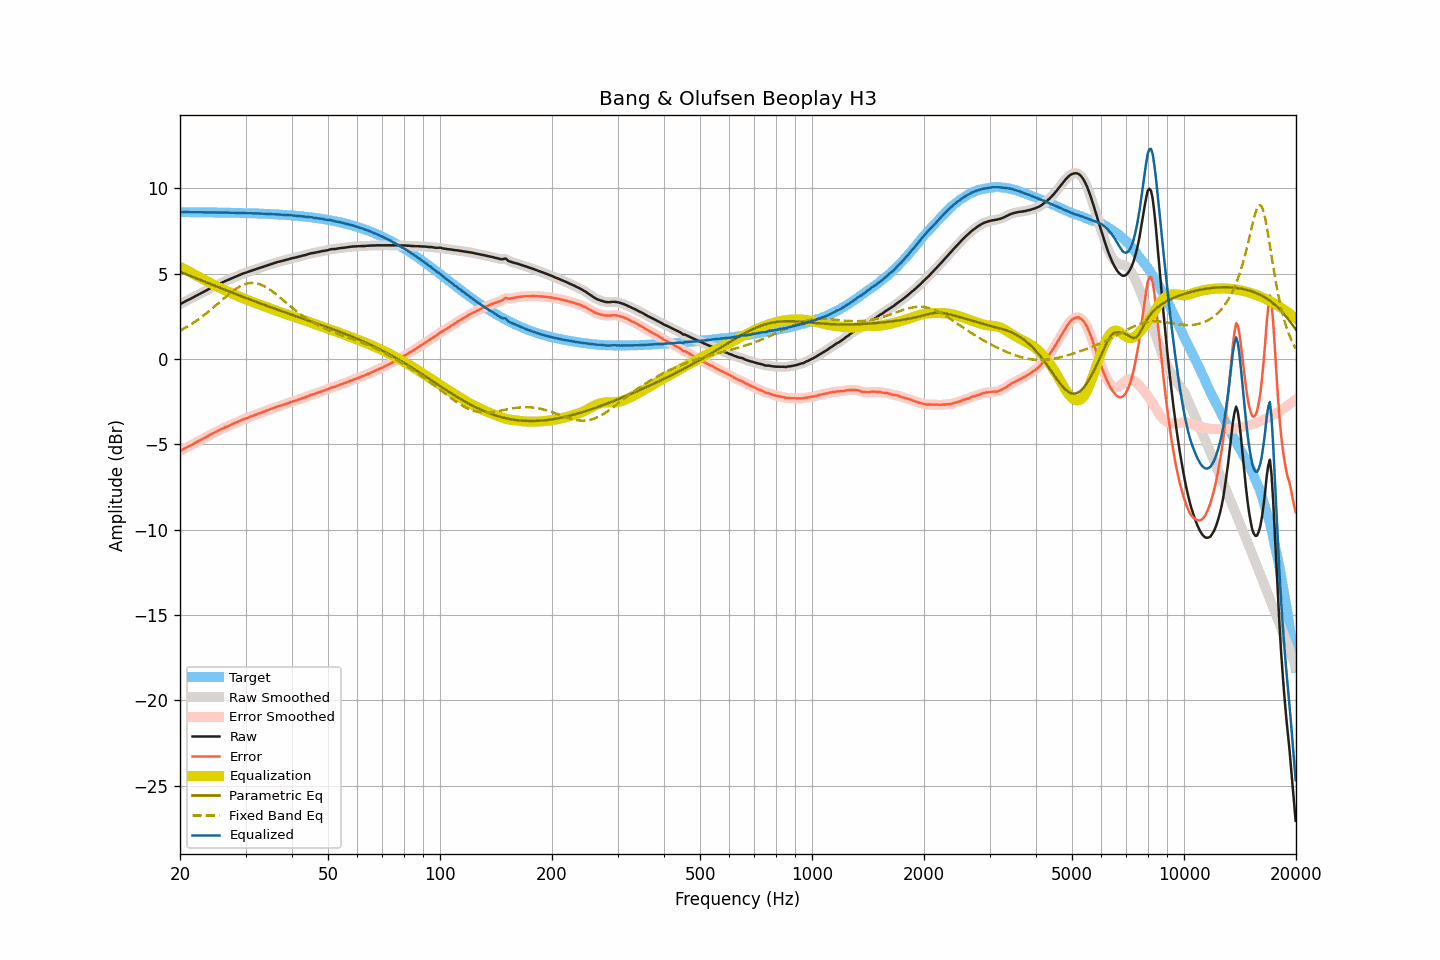

The data file committed next to this chart (first rows):
frequency, raw, smoothed, error, error_smoothed, equalization, parametric_eq, fixed_band_eq, equalized_raw, equalized_smoothed, target
20.00, 3.20, 3.20, -5.39, -5.39, 5.39, 5.10, 1.65, 8.59, 8.59, 8.60
20.20, 3.25, 3.25, -5.34, -5.34, 5.34, 5.07, 1.70, 8.59, 8.59, 8.60
20.40, 3.30, 3.30, -5.29, -5.29, 5.29, 5.03, 1.75, 8.60, 8.60, 8.59
20.61, 3.35, 3.35, -5.24, -5.24, 5.24, 4.99, 1.81, 8.60, 8.60, 8.59
20.81, 3.40, 3.40, -5.19, -5.19, 5.20, 4.95, 1.86, 8.60, 8.60, 8.59
21.02, 3.45, 3.45, -5.14, -5.14, 5.15, 4.92, 1.91, 8.60, 8.59, 8.59
21.23, 3.49, 3.50, -5.10, -5.10, 5.10, 4.88, 1.97, 8.59, 8.59, 8.59
21.44, 3.54, 3.54, -5.05, -5.05, 5.05, 4.84, 2.03, 8.59, 8.59, 8.59
21.66, 3.59, 3.59, -5.00, -5.00, 5.00, 4.80, 2.09, 8.59, 8.59, 8.59
21.87, 3.64, 3.64, -4.95, -4.95, 4.94, 4.76, 2.15, 8.59, 8.59, 8.59
22.09, 3.69, 3.69, -4.90, -4.90, 4.89, 4.73, 2.22, 8.59, 8.59, 8.59
22.31, 3.74, 3.75, -4.84, -4.84, 4.84, 4.69, 2.28, 8.59, 8.59, 8.59
22.54, 3.80, 3.80, -4.79, -4.79, 4.79, 4.65, 2.35, 8.59, 8.59, 8.59
22.76, 3.85, 3.85, -4.73, -4.73, 4.74, 4.61, 2.42, 8.59, 8.59, 8.59
22.99, 3.90, 3.90, -4.68, -4.68, 4.69, 4.57, 2.49, 8.59, 8.59, 8.58
23.22, 3.94, 3.95, -4.64, -4.64, 4.64, 4.54, 2.56, 8.58, 8.58, 8.58
23.45, 3.99, 3.99, -4.59, -4.59, 4.59, 4.50, 2.64, 8.58, 8.58, 8.58
23.69, 4.04, 4.04, -4.54, -4.54, 4.54, 4.46, 2.71, 8.58, 8.58, 8.58
23.92, 4.09, 4.09, -4.49, -4.49, 4.49, 4.42, 2.79, 8.58, 8.58, 8.58
24.16, 4.14, 4.14, -4.44, -4.44, 4.44, 4.39, 2.87, 8.58, 8.58, 8.58
24.40, 4.19, 4.19, -4.39, -4.39, 4.39, 4.35, 2.95, 8.58, 8.58, 8.58
24.65, 4.24, 4.24, -4.34, -4.34, 4.34, 4.31, 3.03, 8.58, 8.58, 8.58
24.89, 4.28, 4.29, -4.29, -4.29, 4.29, 4.27, 3.11, 8.57, 8.58, 8.58
25.14, 4.33, 4.33, -4.24, -4.24, 4.24, 4.23, 3.19, 8.58, 8.57, 8.57
25.39, 4.37, 4.38, -4.20, -4.20, 4.20, 4.20, 3.27, 8.57, 8.57, 8.57
25.65, 4.42, 4.42, -4.15, -4.15, 4.15, 4.16, 3.36, 8.57, 8.57, 8.57
25.91, 4.46, 4.46, -4.11, -4.11, 4.11, 4.12, 3.44, 8.57, 8.57, 8.57
26.16, 4.50, 4.51, -4.07, -4.06, 4.06, 4.08, 3.52, 8.57, 8.57, 8.57
26.43, 4.55, 4.55, -4.02, -4.02, 4.02, 4.05, 3.60, 8.57, 8.57, 8.57
26.69, 4.59, 4.59, -3.97, -3.97, 3.97, 4.01, 3.68, 8.57, 8.57, 8.57
26.96, 4.63, 4.63, -3.93, -3.93, 3.93, 3.97, 3.76, 8.56, 8.56, 8.56
27.23, 4.67, 4.67, -3.89, -3.89, 3.89, 3.93, 3.84, 8.56, 8.56, 8.56
27.50, 4.71, 4.71, -3.85, -3.85, 3.85, 3.90, 3.91, 8.56, 8.56, 8.56
27.77, 4.75, 4.75, -3.80, -3.81, 3.80, 3.86, 3.98, 8.56, 8.56, 8.56
28.05, 4.79, 4.79, -3.76, -3.76, 3.76, 3.82, 4.05, 8.55, 8.55, 8.56
28.33, 4.83, 4.83, -3.72, -3.72, 3.72, 3.79, 4.12, 8.55, 8.55, 8.55
28.62, 4.87, 4.87, -3.68, -3.68, 3.68, 3.75, 4.18, 8.55, 8.55, 8.55
28.90, 4.91, 4.91, -3.64, -3.64, 3.64, 3.71, 4.23, 8.55, 8.55, 8.55
29.19, 4.95, 4.95, -3.59, -3.59, 3.60, 3.68, 4.28, 8.55, 8.55, 8.55
29.48, 4.99, 4.99, -3.55, -3.55, 3.56, 3.64, 4.32, 8.55, 8.55, 8.54
29.78, 5.02, 5.02, -3.52, -3.52, 3.52, 3.60, 4.36, 8.54, 8.54, 8.54
30.08, 5.05, 5.05, -3.49, -3.49, 3.48, 3.57, 4.39, 8.54, 8.54, 8.54
30.38, 5.08, 5.09, -3.45, -3.45, 3.45, 3.53, 4.42, 8.53, 8.53, 8.54
30.68, 5.12, 5.12, -3.41, -3.42, 3.41, 3.50, 4.44, 8.54, 8.53, 8.53
30.99, 5.15, 5.15, -3.38, -3.38, 3.38, 3.46, 4.45, 8.53, 8.53, 8.53
31.30, 5.18, 5.18, -3.35, -3.34, 3.34, 3.42, 4.45, 8.53, 8.53, 8.53
31.61, 5.21, 5.22, -3.31, -3.31, 3.31, 3.39, 4.45, 8.52, 8.52, 8.52
31.93, 5.25, 5.25, -3.27, -3.27, 3.27, 3.35, 4.44, 8.53, 8.52, 8.52
32.24, 5.28, 5.28, -3.24, -3.24, 3.24, 3.32, 4.42, 8.52, 8.52, 8.52
32.57, 5.31, 5.31, -3.20, -3.20, 3.20, 3.28, 4.39, 8.51, 8.52, 8.51
32.89, 5.34, 5.34, -3.17, -3.17, 3.17, 3.25, 4.36, 8.51, 8.51, 8.51
33.22, 5.37, 5.37, -3.13, -3.13, 3.13, 3.21, 4.32, 8.50, 8.50, 8.51
33.55, 5.40, 5.41, -3.10, -3.10, 3.10, 3.18, 4.28, 8.50, 8.50, 8.50
33.89, 5.44, 5.44, -3.06, -3.06, 3.06, 3.14, 4.23, 8.50, 8.50, 8.50
34.23, 5.47, 5.47, -3.02, -3.02, 3.02, 3.11, 4.18, 8.50, 8.50, 8.49
34.57, 5.50, 5.50, -2.99, -2.99, 2.99, 3.07, 4.11, 8.49, 8.49, 8.49
34.92, 5.53, 5.53, -2.95, -2.95, 2.95, 3.04, 4.05, 8.48, 8.48, 8.49
35.27, 5.56, 5.56, -2.92, -2.92, 2.92, 3.01, 3.98, 8.48, 8.48, 8.48
35.62, 5.59, 5.59, -2.88, -2.88, 2.88, 2.97, 3.92, 8.47, 8.47, 8.48
35.97, 5.62, 5.62, -2.85, -2.85, 2.85, 2.94, 3.84, 8.47, 8.47, 8.47
... 635 more rows
